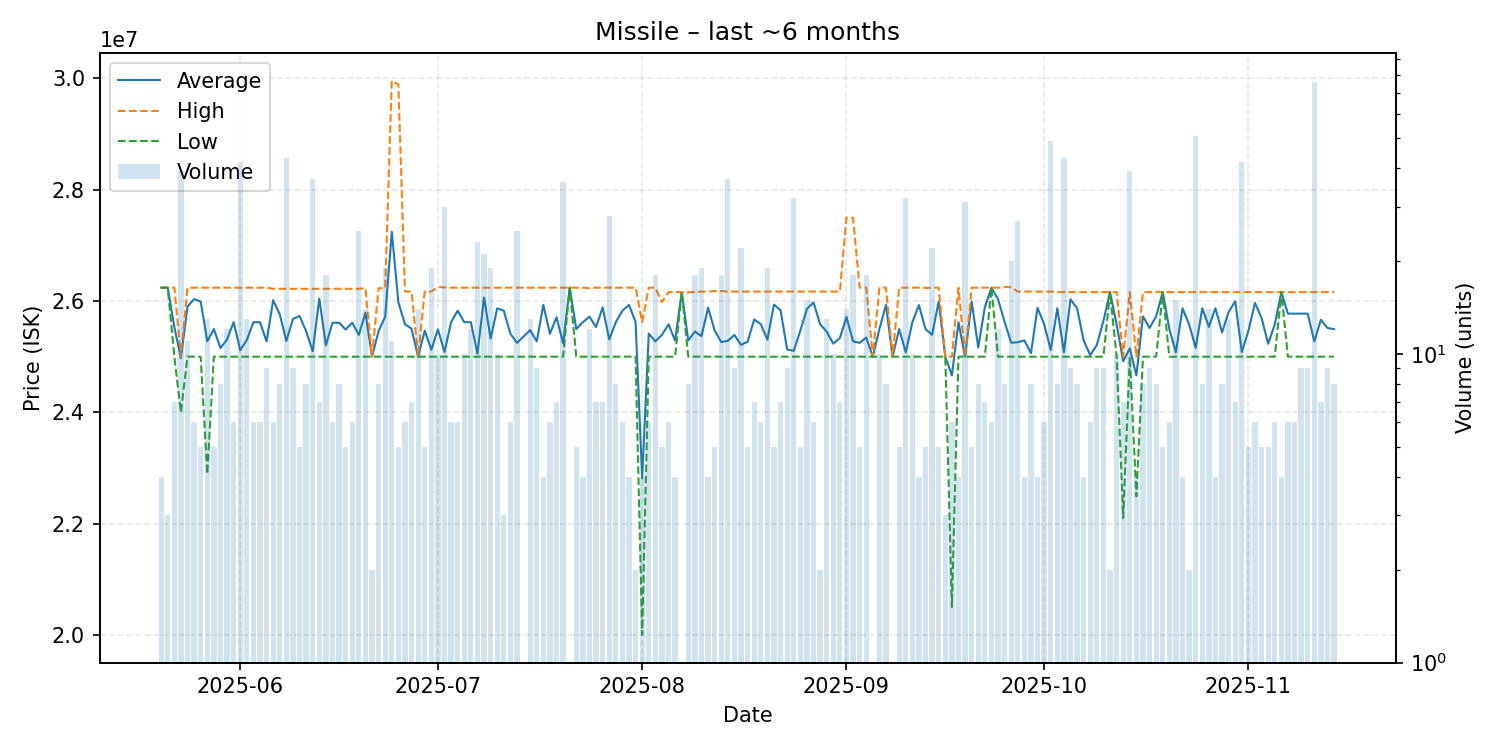

Data behind this chart, as committed beside it:
date, average, highest, lowest, order_count, volume
2025-05-20, 26240000, 26240000, 26240000, 4, 4
2025-05-21, 26240000, 26240000, 26240000, 3, 3
2025-05-22, 25531429, 26240000, 25000000, 7, 7
2025-05-23, 24974359, 25000000, 24000000, 8, 39
2025-05-24, 25901818, 26240000, 25000000, 11, 11
2025-05-25, 26033333, 26240000, 25000000, 6, 6
2025-05-26, 25992000, 26240000, 25000000, 5, 5
2025-05-27, 25276154, 26240000, 22890000, 12, 13
2025-05-28, 25496000, 26240000, 25000000, 5, 5
2025-05-29, 25155000, 26240000, 25000000, 8, 8
2025-05-30, 25310000, 26240000, 25000000, 7, 12
2025-05-31, 25620000, 26240000, 25000000, 6, 6
2025-06-01, 25118095, 26240000, 25000000, 13, 42
2025-06-02, 25300000, 26240000, 25000000, 13, 13
2025-06-03, 25620000, 26240000, 25000000, 6, 6
2025-06-04, 25620000, 26240000, 25000000, 6, 6
2025-06-05, 25275556, 26240000, 25000000, 8, 9
2025-06-06, 26016667, 26220000, 25000000, 6, 6
2025-06-07, 25762500, 26220000, 25000000, 8, 8
2025-06-08, 25280930, 26220000, 25000000, 13, 43
2025-06-09, 25677778, 26220000, 25000000, 9, 9
2025-06-10, 25732000, 26220000, 25000000, 5, 5
2025-06-11, 25457500, 26220000, 25000000, 8, 8
2025-06-12, 25098378, 26220000, 25000000, 11, 37
2025-06-13, 26044286, 26220000, 25000000, 7, 7
2025-06-14, 25203333, 26220000, 25000000, 9, 18
2025-06-15, 25610000, 26220000, 25000000, 6, 6
2025-06-16, 25610000, 26220000, 25000000, 8, 8
2025-06-17, 25488000, 26220000, 25000000, 5, 5
2025-06-18, 25610000, 26220000, 25000000, 6, 6
2025-06-19, 25390400, 26220000, 25000000, 13, 25
2025-06-20, 25787857, 26230000, 25000000, 14, 14
2025-06-21, 25000000, 25000000, 25000000, 2, 2
2025-06-22, 25461250, 26230000, 25000000, 8, 8
2025-06-23, 25719474, 26230000, 25000000, 7, 19
2025-06-24, 27245455, 29960000, 25000000, 11, 11
2025-06-25, 25978000, 29890000, 25000000, 5, 5
2025-06-26, 25585000, 26170000, 25000000, 6, 6
2025-06-27, 25501429, 26170000, 25000000, 7, 7
2025-06-28, 25000000, 25000000, 25000000, 5, 14
2025-06-29, 25468000, 26170000, 25000000, 5, 5
2025-06-30, 25123158, 26170000, 25000000, 6, 19
2025-07-01, 25492000, 26250000, 25000000, 7, 10
2025-07-02, 25083000, 26245000, 25000000, 8, 30
2025-07-03, 25620000, 26240000, 25000000, 6, 6
2025-07-04, 25826667, 26240000, 25000000, 6, 6
2025-07-05, 25620000, 26240000, 25000000, 10, 10
2025-07-06, 25620000, 26240000, 25000000, 9, 12
2025-07-07, 25053913, 26240000, 25000000, 4, 23
2025-07-08, 26062381, 26240000, 25000000, 6, 21
2025-07-09, 25326316, 26240000, 25000000, 7, 19
2025-07-10, 25868000, 26240000, 25000000, 5, 10
2025-07-11, 25826667, 26240000, 25000000, 3, 3
2025-07-12, 25413333, 26240000, 25000000, 5, 6
2025-07-13, 25248000, 26240000, 25000000, 10, 25
2025-07-15, 25476923, 26240000, 25000000, 12, 13
2025-07-16, 25275556, 26240000, 25000000, 8, 9
2025-07-17, 25930000, 26240000, 25000000, 4, 4
2025-07-18, 25413333, 26240000, 25000000, 6, 6
2025-07-19, 25708571, 26240000, 25000000, 7, 7
... 118 more rows
